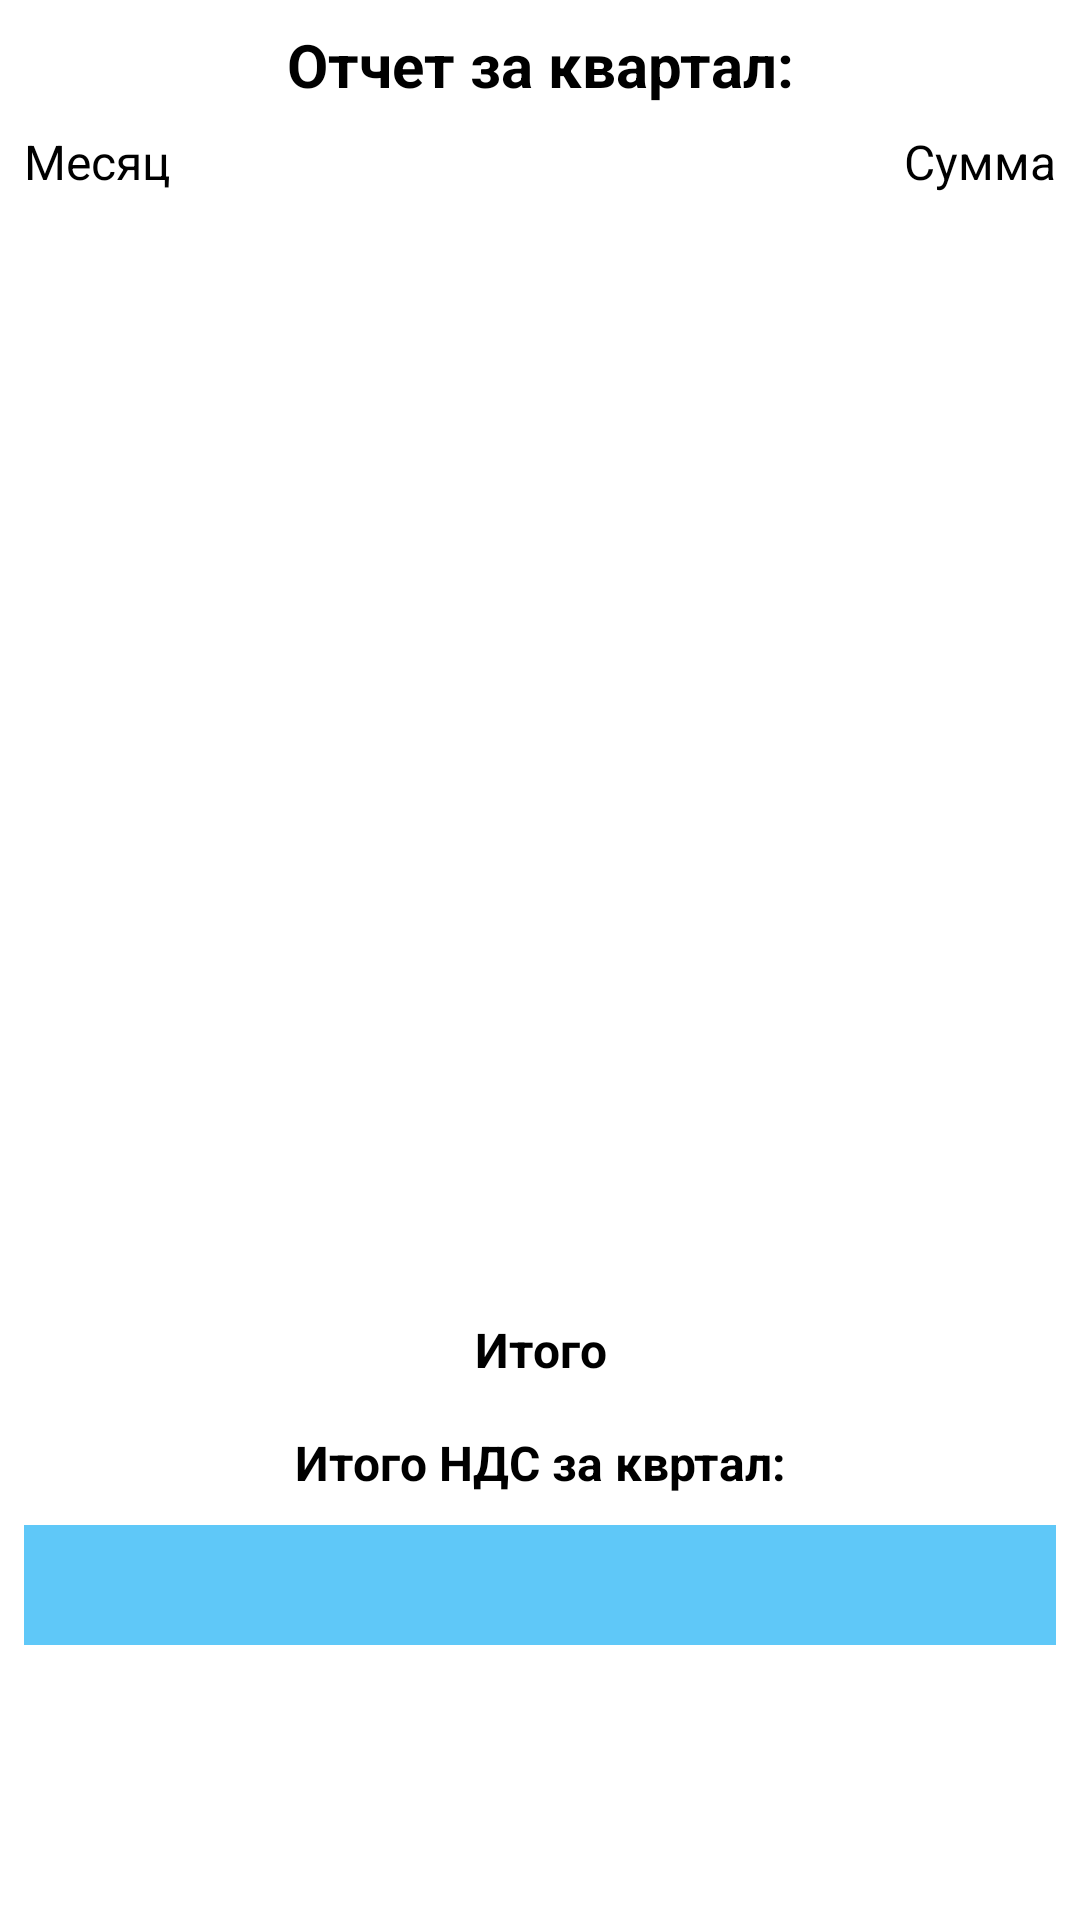

Produce the Android XML layout that renders to this screen, including the resource entries it uses.
<!-- AndroidManifest.xml: application theme Theme.YandexPayment -->
<!-- res/layout/fragment_frag_quart.xml -->
<?xml version="1.0" encoding="utf-8"?>
<FrameLayout xmlns:android="http://schemas.android.com/apk/res/android"
    xmlns:app="http://schemas.android.com/apk/res-auto"
    xmlns:tools="http://schemas.android.com/tools"
    android:layout_width="match_parent"
    android:layout_height="match_parent"
    android:scaleType="fitCenter"
    tools:context=".FragQuart">

    <androidx.constraintlayout.widget.ConstraintLayout
        android:layout_width="match_parent"
        android:layout_height="match_parent">

        <TextView
            android:id="@+id/headerQuart"
            android:layout_width="match_parent"
            android:layout_height="wrap_content"
            android:layout_marginTop="8dp"
            android:gravity="center"
            android:text="Отчет за квартал:"
            android:textColor="@color/black"
            android:textSize="20dp"
            android:textStyle="bold"
            app:layout_constraintBottom_toBottomOf="parent"
            app:layout_constraintEnd_toEndOf="parent"
            app:layout_constraintStart_toStartOf="parent"
            app:layout_constraintTop_toTopOf="parent"
            app:layout_constraintVertical_bias="0.0" />

        <LinearLayout
            android:id="@+id/linearLayout3"
            android:layout_width="match_parent"
            android:layout_height="380dp"
            android:layout_marginStart="8dp"
            android:layout_marginTop="8dp"
            android:layout_marginEnd="8dp"
            android:gravity="center"
            android:isScrollContainer="true"
            android:orientation="horizontal"
            app:layout_constraintBottom_toBottomOf="parent"
            app:layout_constraintEnd_toEndOf="parent"
            app:layout_constraintStart_toStartOf="parent"
            app:layout_constraintTop_toBottomOf="@+id/headerQuart"
            app:layout_constraintVertical_bias="0.0">

            <TextView
                android:id="@+id/txtMonthQrt"
                android:layout_width="140dp"
                android:layout_height="match_parent"
                android:layout_weight="1"
                android:gravity="top|left"
                android:text="Месяц"
                android:textColor="@color/black"
                android:textSize="16dp" />

            <TextView
                android:id="@+id/txtSumQuart"
                android:layout_width="140dp"
                android:layout_height="match_parent"
                android:layout_weight="1"
                android:gravity="right|top"
                android:text="Сумма"
                android:textColor="@color/black"
                android:textSize="16dp" />

        </LinearLayout>

        <LinearLayout
            android:layout_width="0dp"
            android:layout_height="wrap_content"
            android:layout_marginTop="8dp"
            android:orientation="vertical"
            app:layout_constraintBottom_toBottomOf="parent"
            app:layout_constraintEnd_toEndOf="parent"
            app:layout_constraintStart_toStartOf="parent"
            app:layout_constraintTop_toBottomOf="@+id/linearLayout3"
            app:layout_constraintVertical_bias="0.0">

            <TextView
                android:id="@+id/sumQuartFin"
                android:layout_width="match_parent"
                android:layout_height="wrap_content"
                android:layout_marginTop="8dp"
                android:gravity="center"
                android:text="Итого"
                android:textColor="@color/black"
                android:textSize="16dp"
                android:textStyle="bold" />

            <TextView
                android:id="@+id/txtPrecQuart"
                android:layout_width="match_parent"
                android:layout_height="wrap_content"
                android:layout_marginTop="16dp"
                android:gravity="center"
                android:text="Итого НДС за квртал:"
                android:textColor="@color/black"
                android:textSize="16dp"
                android:textStyle="bold" />

            <Spinner
                android:id="@+id/spinQuart"
                android:layout_width="match_parent"
                android:layout_height="40dp"
                android:layout_marginLeft="8dp"
                android:layout_marginTop="10dp"
                android:layout_marginRight="8dp"
                android:background="#A1B2B4B5"
                android:backgroundTint="#03A9F4"
                android:gravity="center"
                android:popupBackground="@color/blue_bottom"
                android:textAlignment="center" />

        </LinearLayout>
    </androidx.constraintlayout.widget.ConstraintLayout>

</FrameLayout>
<!-- resources referenced by this layout -->
<resources>
  <color name="black">#FF000000</color>
  <color name="blue_bottom">#1384DD</color>
  <style name="Theme.YandexPayment" parent="Theme.MaterialComponents.DayNight.DarkActionBar">
          
          <item name="colorPrimary">@color/purple_500</item>
          <item name="colorPrimaryVariant">@color/purple_700</item>
          <item name="colorOnPrimary">@color/white</item>
              
          <item name="colorSecondary">@color/teal_200</item>
          <item name="colorSecondaryVariant">@color/teal_700</item>
          <item name="colorOnSecondary">@color/black</item>
          
          <item name="android:statusBarColor">?attr/colorPrimaryVariant</item>
          <item name="android:windowFullscreen">false</item>
          
  
      </style>
  <color name="purple_500">#FF6200EE</color>
  <color name="purple_700">#FF3700B3</color>
  <color name="white">#FFFFFFFF</color>
  <color name="teal_200">#FF03DAC5</color>
  <color name="teal_700">#FF018786</color>
</resources>
